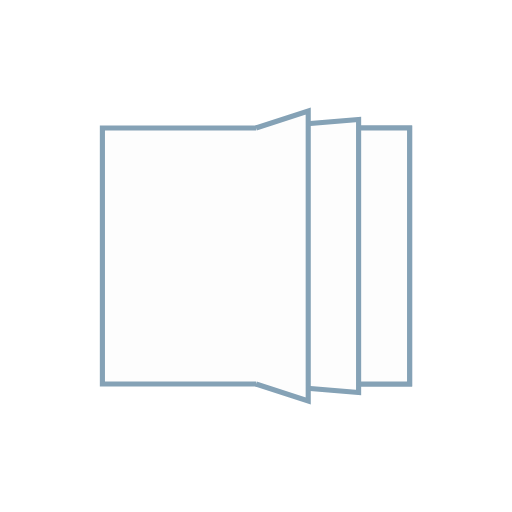
t = 0.00 s
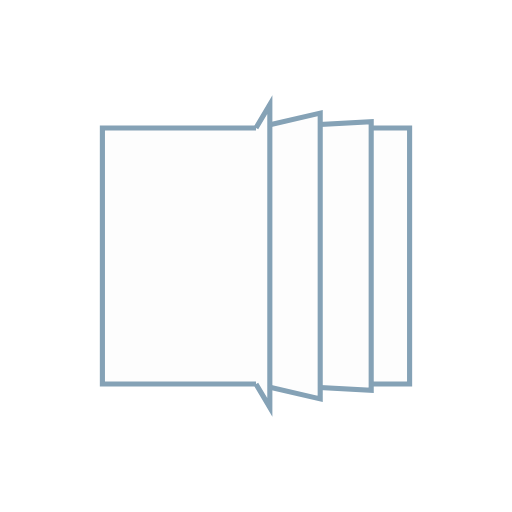
t = 0.20 s
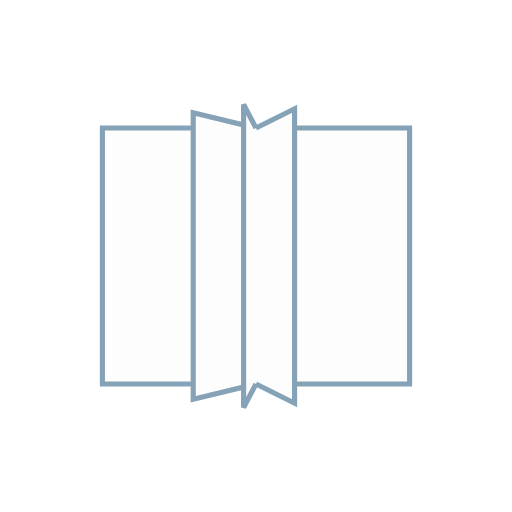
t = 0.60 s
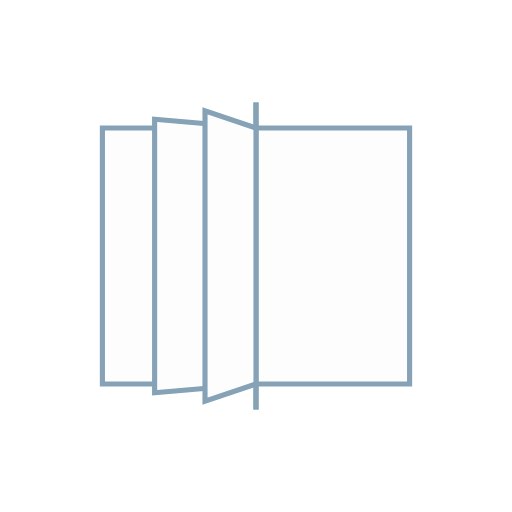
t = 0.80 s
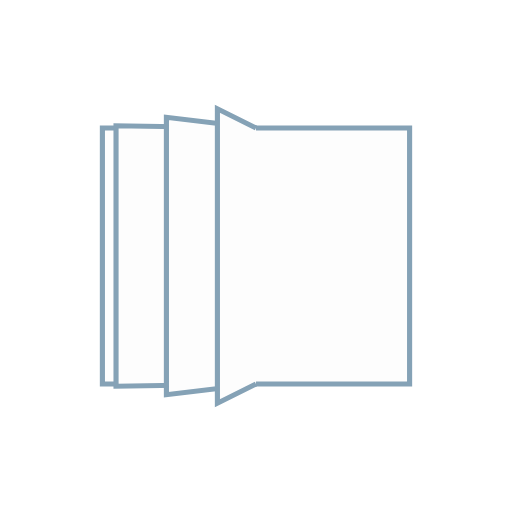
t = 1.00 s
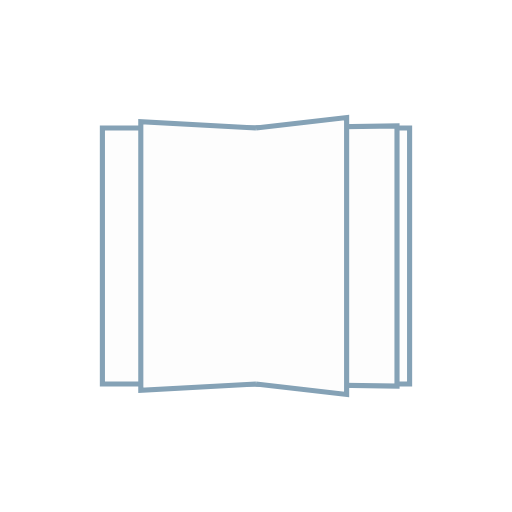
t = 1.40 s

The animated SVG that drew these frames (rendered in a browser with its animation timeline set to each time). Animation: 12 SMIL elements (animate=12); one cycle of 1.60 s, repeats indefinitely.

<svg width="50" height="50" xmlns="http://www.w3.org/2000/svg" viewBox="0 0 100 100" preserveAspectRatio="xMidYMid">
    <path d="M20 25L80 25L80 75L20 75Z" fill="#fdfdfd" stroke="#85a2b6" strokeWidth="4"/>
    <path d="M 50 25 L 59.4214 21.5702 L 59.4214 78.4298 L 50 75" strokeLinejoin="round" strokeLinecap="round" fill="#fdfdfd" stroke="#85a2b6" strokeWidth="4">
        <animate attributeName="d" calcMode="linear" values="M50 25L80 25L80 75L50 75;M50 25L50 20L50 80L50 75;M50 25L80 25L80 75L50 75;M50 25L80 25L80 75L50 75" keyTimes="0;0.5;0.501;1" dur="1.6" begin="0s" repeatCount="indefinite"/>
        <animate attributeName="opacity" calcMode="linear" values="1;1;0;0" keyTimes="0;0.5;0.5001;1" dur="1.6" begin="0s" repeatCount="indefinite"/>
    </path>
    <path d="M 50 25 L 80 25 L 80 75 L 50 75" strokeLinejoin="round" strokeLinecap="round" fill="#fdfdfd" stroke="#85a2b6" strokeWidth="4">
        <animate attributeName="d" calcMode="linear" values="M50 25L80 25L80 75L50 75;M50 25L50 20L50 80L50 75;M50 25L80 25L80 75L50 75;M50 25L80 25L80 75L50 75" keyTimes="0;0.5;0.501;1" dur="1.6" begin="-0.2656s" repeatCount="indefinite"/>
        <animate attributeName="opacity" calcMode="linear" values="1;1;0;0" keyTimes="0;0.5;0.5001;1" dur="1.6" begin="-0.2656s" repeatCount="indefinite"/>
    </path>
    <path d="M 50 25 L 80 25 L 80 75 L 50 75" strokeLinejoin="round" strokeLinecap="round" fill="#fdfdfd" stroke="#85a2b6" strokeWidth="4">
        <animate attributeName="d" calcMode="linear" values="M50 25L80 25L80 75L50 75;M50 25L50 20L50 80L50 75;M50 25L80 25L80 75L50 75;M50 25L80 25L80 75L50 75" keyTimes="0;0.5;0.501;1" dur="1.6" begin="-0.528s" repeatCount="indefinite"/>
        <animate attributeName="opacity" calcMode="linear" values="1;1;0;0" keyTimes="0;0.5;0.5001;1" dur="1.6" begin="-0.528s" repeatCount="indefinite"/>
    </path>
    <path d="M 50 25 L 39.6214 21.7298 L 39.6214 78.2702 L 50 75" strokeLinejoin="round" strokeLinecap="round" fill="#fdfdfd" stroke="#85a2b6" strokeWidth="4">
        <animate attributeName="d" calcMode="linear" values="M50 25L20 25L20 75L50 75;M50 25L20 25L20 75L50 75;M50 25L50 20L50 80L50 75;M50 25L20 25L20 75L50 75" keyTimes="0;0.499;0.5;1" dur="1.6" begin="-0.528s" repeatCount="indefinite"/>
        <animate attributeName="opacity" calcMode="linear" values="0;0;1;1" keyTimes="0;0.4999;0.5;1" dur="1.6" begin="-0.528s" repeatCount="indefinite"/>
    </path>
    <path d="M 50 25 L 49.4614 20.0898 L 49.4614 79.9102 L 50 75" strokeLinejoin="round" strokeLinecap="round" fill="#fdfdfd" stroke="#85a2b6" strokeWidth="4">
        <animate attributeName="d" calcMode="linear" values="M50 25L20 25L20 75L50 75;M50 25L20 25L20 75L50 75;M50 25L50 20L50 80L50 75;M50 25L20 25L20 75L50 75" keyTimes="0;0.499;0.5;1" dur="1.6" begin="-0.2656s" repeatCount="indefinite"/>
        <animate attributeName="opacity" calcMode="linear" values="0;0;1;1" keyTimes="0;0.4999;0.5;1" dur="1.6" begin="-0.2656s" repeatCount="indefinite"/>
    </path>
    <path d="M 50 25 L 20 25 L 20 75 L 50 75" strokeLinejoin="round" strokeLinecap="round" fill="#fdfdfd" stroke="#85a2b6" strokeWidth="4">
        <animate attributeName="d" calcMode="linear" values="M50 25L20 25L20 75L50 75;M50 25L20 25L20 75L50 75;M50 25L50 20L50 80L50 75;M50 25L20 25L20 75L50 75" keyTimes="0;0.499;0.5;1" dur="1.6" begin="0s" repeatCount="indefinite"/>
        <animate attributeName="opacity" calcMode="linear" values="0;0;1;1" keyTimes="0;0.4999;0.5;1" dur="1.6" begin="0s" repeatCount="indefinite"/>
    </path>
</svg>
